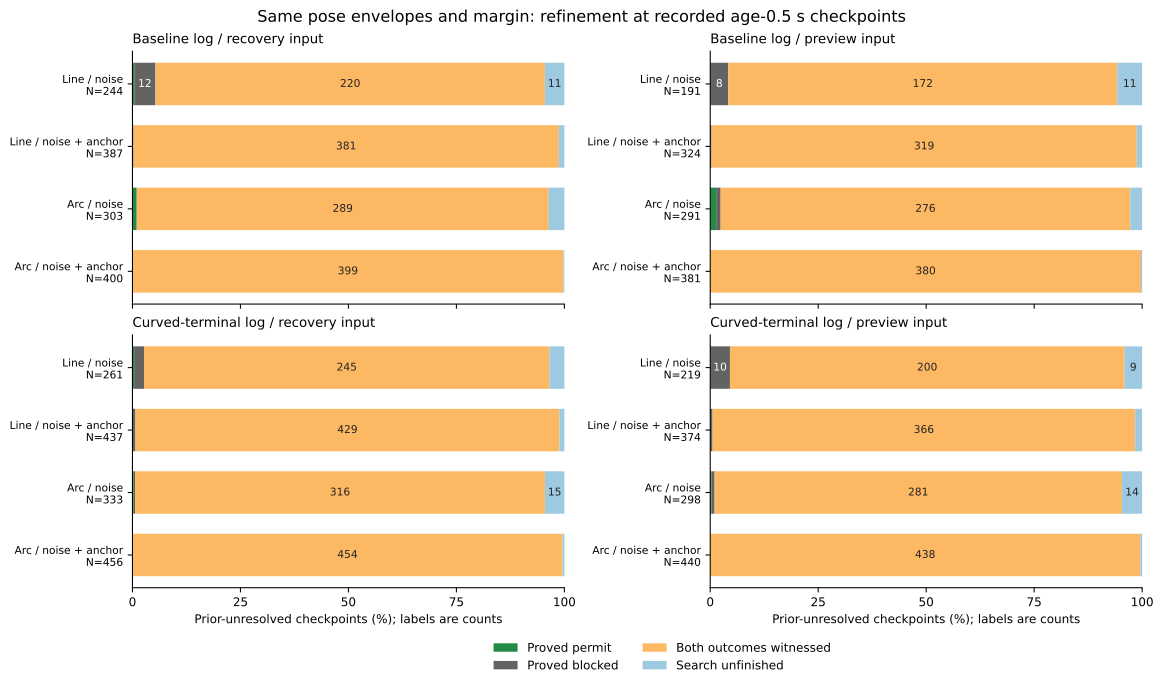

The file beside this chart, header and first rows:
variant, input_kind, path, envelope, checkpoints, prior_unresolved, cases, state, count, percent
epoch, actual, straight, noise_envelope, 415, 244, 87, new_permit, 1, 0.4098
epoch, actual, straight, noise_envelope, 415, 244, 87, new_blocked, 12, 4.918
epoch, actual, straight, noise_envelope, 415, 244, 87, mixed, 220, 90.16
epoch, actual, straight, noise_envelope, 415, 244, 87, unresolved, 11, 4.508
epoch, actual, straight, noise_anchor_envelope, 415, 387, 87, new_permit, 0, 0.0
epoch, actual, straight, noise_anchor_envelope, 415, 387, 87, new_blocked, 1, 0.2584
epoch, actual, straight, noise_anchor_envelope, 415, 387, 87, mixed, 381, 98.45
epoch, actual, straight, noise_anchor_envelope, 415, 387, 87, unresolved, 5, 1.292
epoch, actual, commanded, noise_envelope, 415, 303, 87, new_permit, 3, 0.9901
epoch, actual, commanded, noise_envelope, 415, 303, 87, new_blocked, 0, 0.0
epoch, actual, commanded, noise_envelope, 415, 303, 87, mixed, 289, 95.38
epoch, actual, commanded, noise_envelope, 415, 303, 87, unresolved, 11, 3.63
epoch, actual, commanded, noise_anchor_envelope, 415, 400, 87, new_permit, 0, 0.0
epoch, actual, commanded, noise_anchor_envelope, 415, 400, 87, new_blocked, 0, 0.0
epoch, actual, commanded, noise_anchor_envelope, 415, 400, 87, mixed, 399, 99.75
epoch, actual, commanded, noise_anchor_envelope, 415, 400, 87, unresolved, 1, 0.25
epoch, preview, straight, noise_envelope, 415, 191, 87, new_permit, 0, 0.0
epoch, preview, straight, noise_envelope, 415, 191, 87, new_blocked, 8, 4.188
epoch, preview, straight, noise_envelope, 415, 191, 87, mixed, 172, 90.05
epoch, preview, straight, noise_envelope, 415, 191, 87, unresolved, 11, 5.759
epoch, preview, straight, noise_anchor_envelope, 415, 324, 87, new_permit, 0, 0.0
epoch, preview, straight, noise_anchor_envelope, 415, 324, 87, new_blocked, 1, 0.3086
epoch, preview, straight, noise_anchor_envelope, 415, 324, 87, mixed, 319, 98.46
epoch, preview, straight, noise_anchor_envelope, 415, 324, 87, unresolved, 4, 1.235
epoch, preview, commanded, noise_envelope, 415, 291, 87, new_permit, 4, 1.375
epoch, preview, commanded, noise_envelope, 415, 291, 87, new_blocked, 3, 1.031
epoch, preview, commanded, noise_envelope, 415, 291, 87, mixed, 276, 94.85
epoch, preview, commanded, noise_envelope, 415, 291, 87, unresolved, 8, 2.749
epoch, preview, commanded, noise_anchor_envelope, 415, 381, 87, new_permit, 0, 0.0
epoch, preview, commanded, noise_anchor_envelope, 415, 381, 87, new_blocked, 0, 0.0
epoch, preview, commanded, noise_anchor_envelope, 415, 381, 87, mixed, 380, 99.74
epoch, preview, commanded, noise_anchor_envelope, 415, 381, 87, unresolved, 1, 0.2625
curved, actual, straight, noise_envelope, 461, 261, 93, new_permit, 1, 0.3831
curved, actual, straight, noise_envelope, 461, 261, 93, new_blocked, 6, 2.299
curved, actual, straight, noise_envelope, 461, 261, 93, mixed, 245, 93.87
curved, actual, straight, noise_envelope, 461, 261, 93, unresolved, 9, 3.448
curved, actual, straight, noise_anchor_envelope, 461, 437, 93, new_permit, 0, 0.0
curved, actual, straight, noise_anchor_envelope, 461, 437, 93, new_blocked, 3, 0.6865
curved, actual, straight, noise_anchor_envelope, 461, 437, 93, mixed, 429, 98.17
curved, actual, straight, noise_anchor_envelope, 461, 437, 93, unresolved, 5, 1.144
curved, actual, commanded, noise_envelope, 461, 333, 93, new_permit, 1, 0.3003
curved, actual, commanded, noise_envelope, 461, 333, 93, new_blocked, 1, 0.3003
curved, actual, commanded, noise_envelope, 461, 333, 93, mixed, 316, 94.89
curved, actual, commanded, noise_envelope, 461, 333, 93, unresolved, 15, 4.505
curved, actual, commanded, noise_anchor_envelope, 461, 456, 93, new_permit, 0, 0.0
curved, actual, commanded, noise_anchor_envelope, 461, 456, 93, new_blocked, 0, 0.0
curved, actual, commanded, noise_anchor_envelope, 461, 456, 93, mixed, 454, 99.56
curved, actual, commanded, noise_anchor_envelope, 461, 456, 93, unresolved, 2, 0.4386
curved, preview, straight, noise_envelope, 461, 219, 93, new_permit, 0, 0.0
curved, preview, straight, noise_envelope, 461, 219, 93, new_blocked, 10, 4.566
curved, preview, straight, noise_envelope, 461, 219, 93, mixed, 200, 91.32
curved, preview, straight, noise_envelope, 461, 219, 93, unresolved, 9, 4.11
curved, preview, straight, noise_anchor_envelope, 461, 374, 93, new_permit, 0, 0.0
curved, preview, straight, noise_anchor_envelope, 461, 374, 93, new_blocked, 2, 0.5348
curved, preview, straight, noise_anchor_envelope, 461, 374, 93, mixed, 366, 97.86
curved, preview, straight, noise_anchor_envelope, 461, 374, 93, unresolved, 6, 1.604
curved, preview, commanded, noise_envelope, 461, 298, 93, new_permit, 1, 0.3356
curved, preview, commanded, noise_envelope, 461, 298, 93, new_blocked, 2, 0.6711
curved, preview, commanded, noise_envelope, 461, 298, 93, mixed, 281, 94.3
curved, preview, commanded, noise_envelope, 461, 298, 93, unresolved, 14, 4.698
... 4 more rows
